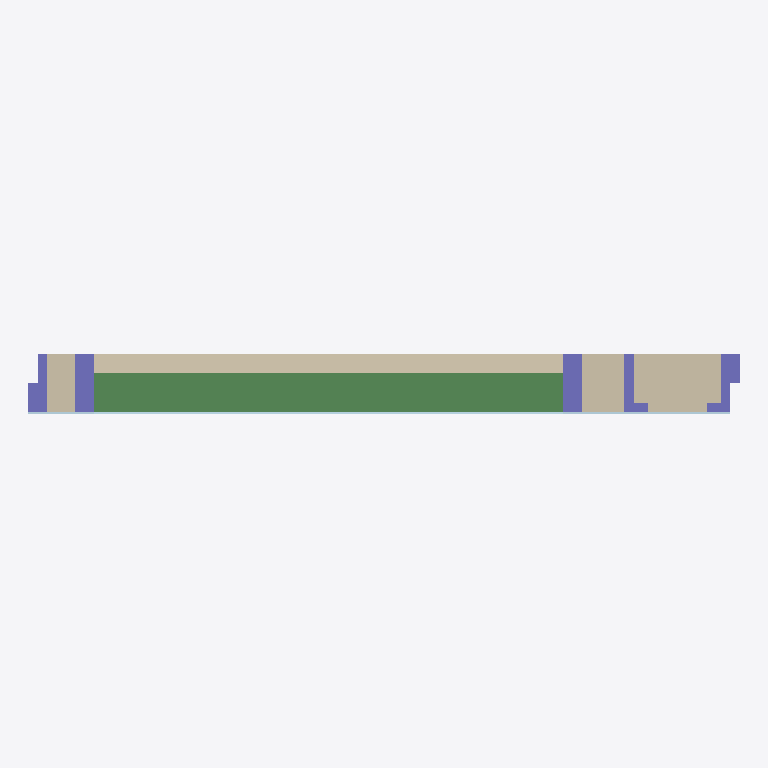
Plan cut of the same IFC building model at storey '1' (level 0.00 m, cut at 1.40 m), seen from above with north up, elements coloured by IFC class: 11 columns (violet), 3 plates (pale blue), 1 beam (green), 1 wall (beige). Cut surfaces are drawn darker.
Extent 3.6 m × 0.3 m × 3.5 m (x, y, z). Storeys (1): 1 at 0.00 m. Elements (42): 25 IfcColumn, 12 IfcBeam, 4 IfcPlate, 1 IfcWall.

HEADER;
FILE_DESCRIPTION(('ViewDefinition [CoordinationView_V2.0]'),'2;1');
FILE_NAME('91004a.ifc','2020-09-16T11:15:32',(''),(''),'Ifc2x3_TC1_Toolbox - 1.0','Vertex BD Pro 2020 / 26.0.11 (r183979-f3fabd0)','');
FILE_SCHEMA(('IFC2X3'));
ENDSEC;
DATA;
#45=IFCPROJECT('3eK$BEq_n54hYLrLveE$09',#5,'91004a',$,$,$,$,(#13),#44);
#51=IFCSITE('3gIC5bY41EyP4cS1l$l6gZ',#5,'',$,$,#50,$,$,.ELEMENT.,$,$,$,$,$);
#54=IFCBUILDING('0mKfDGgw1D2ekCzP42TNbQ',#5,'*',$,$,#52,$,$,.ELEMENT.,$,$,$);
#56=IFCBUILDINGSTOREY('3HM0$fyBnA8OYWSwWiffgo',#5,'1',$,$,#55,$,$,.ELEMENT.,0.0);
#988=IFCBEAM('0zcINk9vn48Rc9aEB$cOGR',#5,'48x198',$,$,#987,#982,'8628');
#1977=IFCWALL('1MsFpfSwL04hHAiEE4K_2R',#5,'YV-12-0-GU',$,'WALLEXT',#1976,#1971,'8400');
#188=IFCPLATE('280uHEUEfCE8x2Kh6JGWvV',#5,'GYPROC-NYGU9-1200x3500',$,$,#187,#182,'8703');
#957=IFCCOLUMN('1N3g_sV9T929VrINTgVqqO',#5,'48x298',$,$,#956,#951,'8627');
#1057=IFCCOLUMN('3yexpXPNX8gQfF9RMTWic4',#5,'48x298',$,$,#1056,#1051,'8617');
#1567=IFCCOLUMN('1cGnRf_DvEqBtBRHPIWfRh',#5,'48x298',$,$,#1566,#1561,'8784');
#304=IFCCOLUMN('1lCJ$yS9b90fCj0dE7ijii',#5,'48x298',$,$,#303,#298,'8802');
#892=IFCCOLUMN('3LmhaM3_f3cxI7njTRBr2E',#5,'48x298',$,$,#891,#886,'8626');
#1352=IFCCOLUMN('0aWOQew6j3pf9dYhY3iiKG',#5,'48x298',$,$,#1351,#1346,'8631');
#1447=IFCCOLUMN('3GCC_Bq8fB1AHYGqFccvPU',#5,'48x298',$,$,#1446,#1441,'8633');
#214=IFCPLATE('19j2zWfhT8ZQWw_l5TAikl',#5,'GYPROC-NYGU9-1200x3500',$,$,#213,#208,'8702');
#494=IFCCOLUMN('2hQg_haOP8JQrUb7JLDC2j',#5,'48x148',$,$,#493,#488,'9401');
#1770=IFCCOLUMN('2$dnlnSQvFvRnU1QhVM14D',#5,'48x148',$,$,#1769,#1764,'9378');
#162=IFCPLATE('2JvL3ua4v0ExQJ_hOxzxVY',#5,'GYPROC-NYGU9-1200x3500',$,$,#161,#156,'8705');
#1087=IFCCOLUMN('1HJiQfwb9Akhc8rsTwOrnH',#5,'48x73',$,$,#1086,#1081,'9615');
#1888=IFCCOLUMN('3lDp1l8WfCCBPLdaQ4gxcd',#5,'48x73',$,$,#1887,#1882,'9320');
ENDSEC;